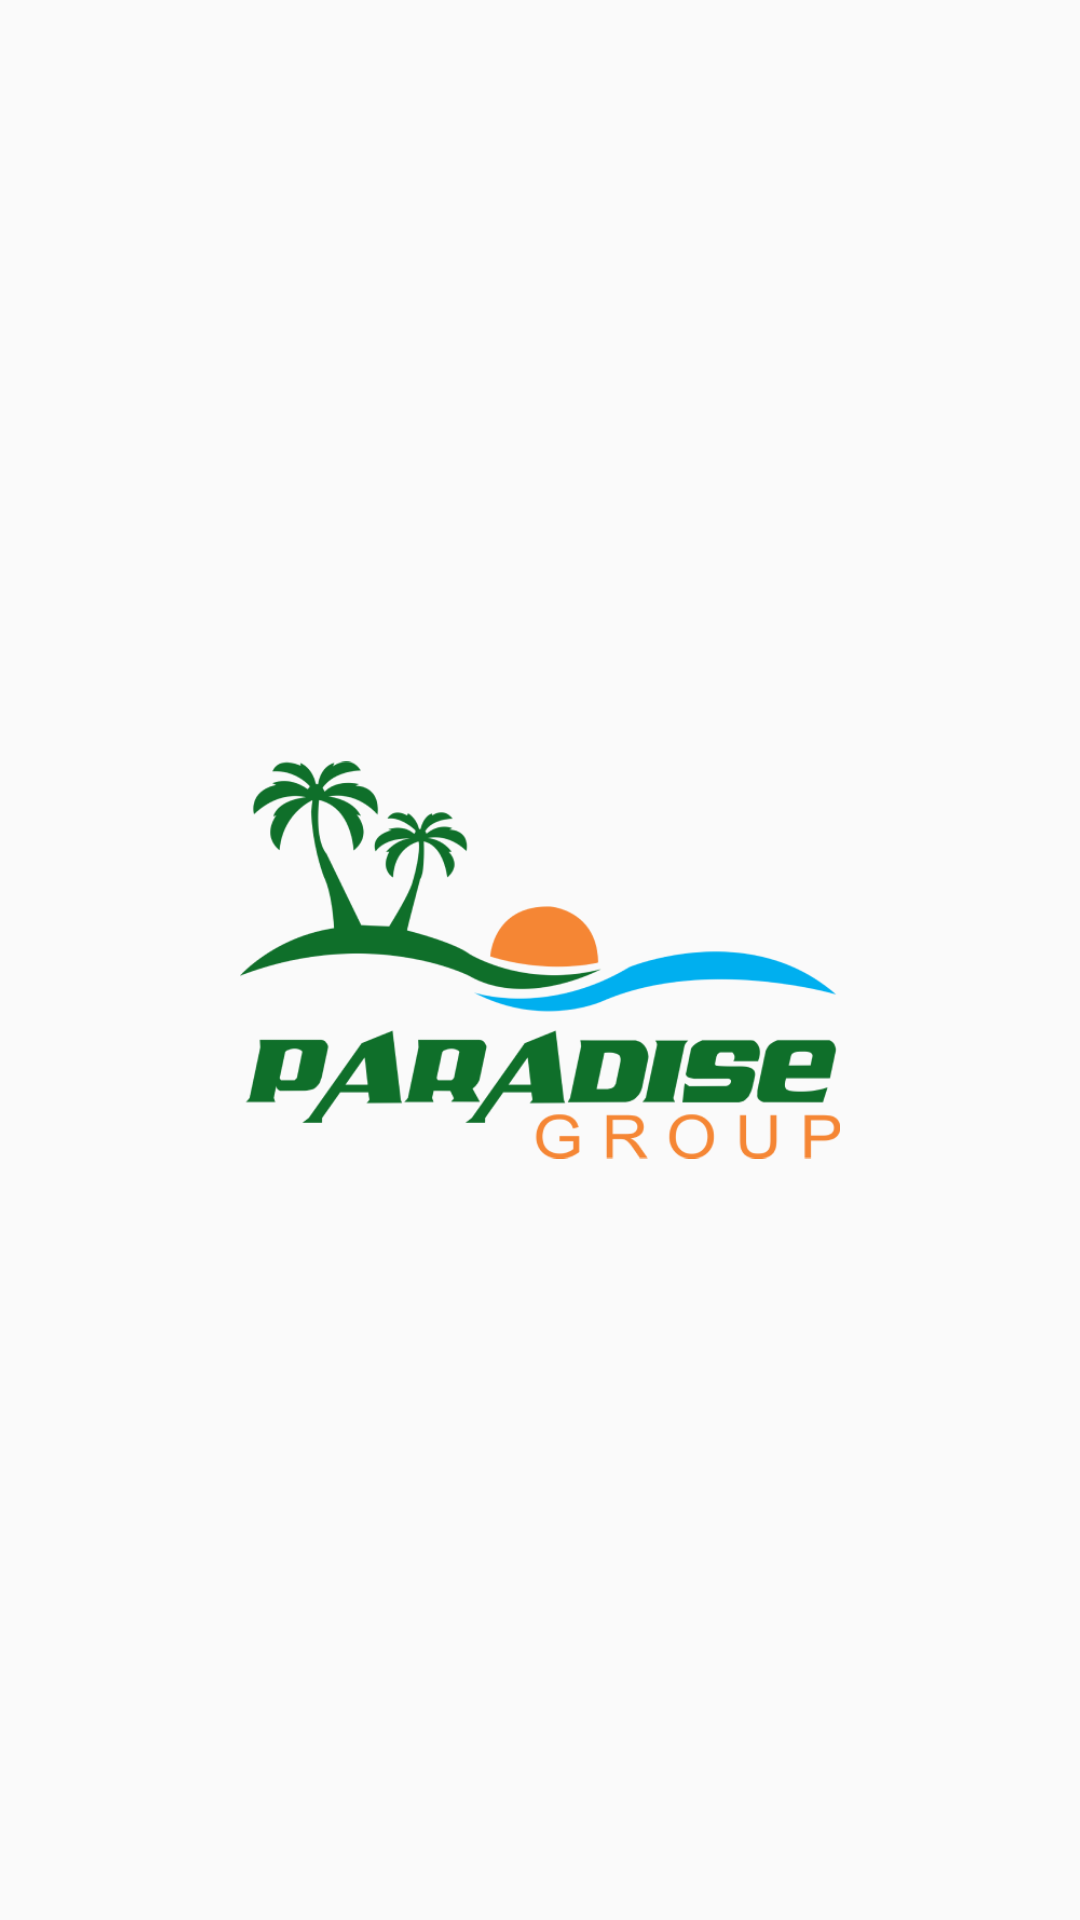

Reconstruct the res/layout file that produces this screen, plus the resources it refers to.
<!-- AndroidManifest.xml: activity theme AppTheme.NoActionBar -->
<!-- res/layout/activity_main.xml -->
<?xml version="1.0" encoding="utf-8"?>
<androidx.constraintlayout.widget.ConstraintLayout xmlns:android="http://schemas.android.com/apk/res/android"
    xmlns:app="http://schemas.android.com/apk/res-auto"
    xmlns:tools="http://schemas.android.com/tools"
    android:layout_width="match_parent"
    android:layout_height="match_parent"
    tools:context=".MainActivity">

    <androidx.constraintlayout.utils.widget.ImageFilterView
        android:id="@+id/splash_logo"
        android:layout_width="200dp"
        android:layout_height="200dp"
        android:src="@drawable/splash_logo"
        app:layout_constraintBaseline_toBottomOf="parent"
        app:layout_constraintBottom_toBottomOf="parent"
        app:layout_constraintEnd_toEndOf="parent"
        app:layout_constraintRight_toLeftOf="parent"
        app:layout_constraintStart_toStartOf="parent"
        app:layout_constraintTop_toTopOf="parent"
        />


</androidx.constraintlayout.widget.ConstraintLayout>
<!-- resources referenced by this layout -->
<resources>
  <!-- drawable splash_logo: png bitmap (drawable, 41989 bytes) -->
  <style name="AppTheme.NoActionBar">
          <item name="windowActionBar">false</item>
          <item name="windowNoTitle">true</item>
      </style>
</resources>
